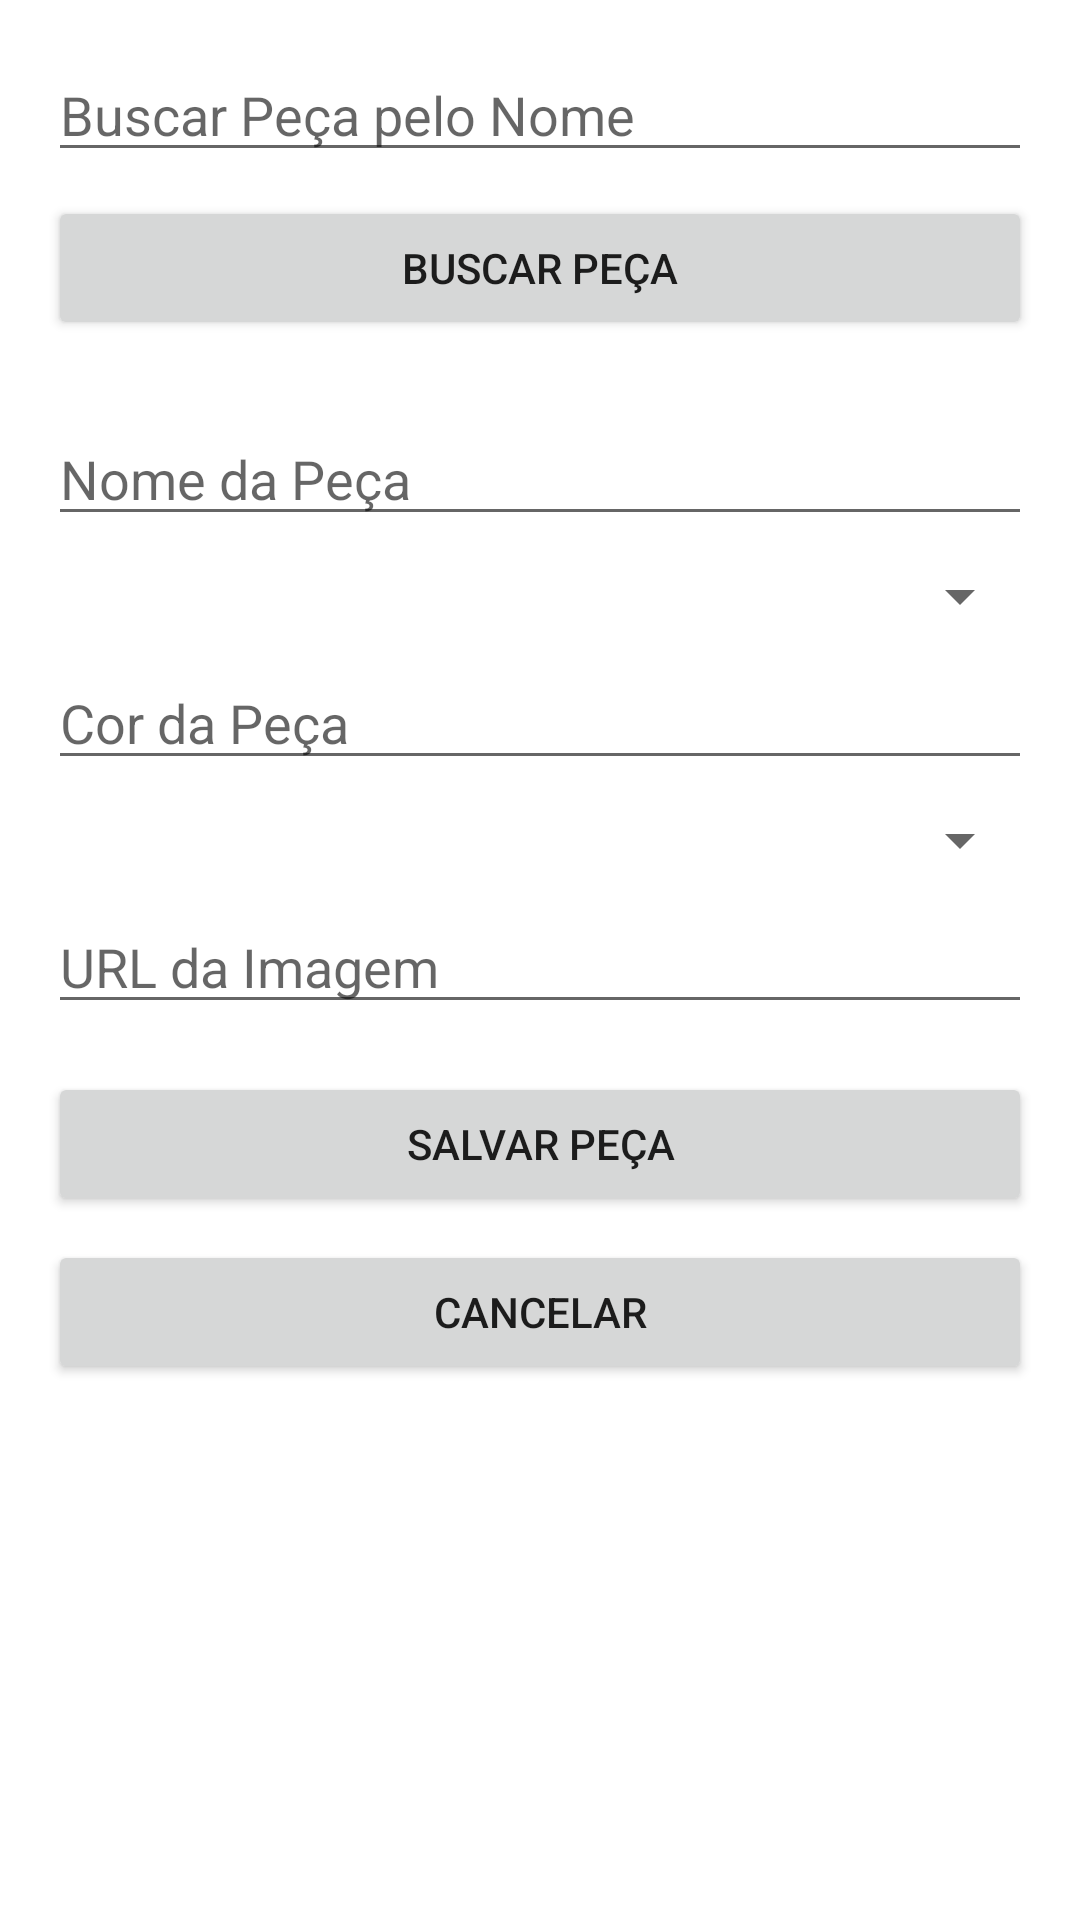

Reconstruct the res/layout file that produces this screen, plus the resources it refers to.
<!-- AndroidManifest.xml: application theme Theme.LeadTechMobile -->
<!-- res/layout/activity_adicionar_peca.xml -->
<?xml version="1.0" encoding="utf-8"?>
<LinearLayout xmlns:android="http://schemas.android.com/apk/res/android"
    android:layout_width="match_parent"
    android:layout_height="match_parent"
    android:orientation="vertical"
    android:padding="16dp">

    
    <EditText
        android:id="@+id/edtBuscarNome"
        android:layout_width="match_parent"
        android:layout_height="wrap_content"
        android:hint="Buscar Peça pelo Nome" />

    
    <Button
        android:id="@+id/btnBuscarPeca"
        android:layout_width="match_parent"
        android:layout_height="wrap_content"
        android:text="Buscar Peça"
        android:layout_marginTop="8dp" />

    
    <LinearLayout
        android:layout_width="match_parent"
        android:layout_height="wrap_content"
        android:orientation="horizontal"
        android:gravity="center_vertical"
        android:layout_marginTop="8dp">

        <TextView
            android:id="@+id/txtResultadoBusca"
            android:layout_width="0dp"
            android:layout_weight="1"
            android:layout_height="wrap_content"
            android:text="Peça não encontrada"
            android:textSize="16sp"
            android:visibility="gone" />

        
        <ImageView
            android:id="@+id/iconEditar"
            android:layout_width="24dp"
            android:layout_height="24dp"
            android:layout_marginStart="8dp"
            android:src="@drawable/ic_edit"
            android:contentDescription="Editar Peça"
            android:visibility="gone" />

        
        <ImageView
            android:id="@+id/iconDeletar"
            android:layout_width="24dp"
            android:layout_height="24dp"
            android:layout_marginStart="8dp"
            android:src="@drawable/ic_delete"
            android:contentDescription="Deletar Peça"
            android:visibility="gone" />
    </LinearLayout>

    
    <EditText
        android:id="@+id/edtNomePeca"
        android:layout_width="match_parent"
        android:layout_height="wrap_content"
        android:hint="Nome da Peça"
        android:layout_marginTop="16dp" />

    <Spinner
        android:id="@+id/spinnerCategoria"
        android:layout_width="match_parent"
        android:layout_height="wrap_content"
        android:layout_marginTop="8dp" />

    <EditText
        android:id="@+id/edtCorPeca"
        android:layout_width="match_parent"
        android:layout_height="wrap_content"
        android:hint="Cor da Peça"
        android:layout_marginTop="8dp" />

    <Spinner
        android:id="@+id/spinnerTamanho"
        android:layout_width="match_parent"
        android:layout_height="wrap_content"
        android:layout_marginTop="8dp" />

    <EditText
        android:id="@+id/edtUrlImagem"
        android:layout_width="match_parent"
        android:layout_height="wrap_content"
        android:hint="URL da Imagem"
        android:layout_marginTop="8dp" />

    
    <Button
        android:id="@+id/btnSalvarPeca"
        android:layout_width="match_parent"
        android:layout_height="wrap_content"
        android:text="Salvar Peça"
        android:layout_marginTop="16dp" />

    
    <Button
        android:id="@+id/btnCancelar"
        android:layout_width="match_parent"
        android:layout_height="wrap_content"
        android:text="Cancelar"
        android:layout_marginTop="8dp" />

</LinearLayout>
<!-- resources referenced by this layout -->
<resources>
  <style name="Theme.LeadTechMobile" parent="Theme.MaterialComponents.DayNight.DarkActionBar">
          
          <item name="colorPrimary">@color/purple_500</item>
          <item name="colorPrimaryVariant">@color/purple_700</item>
          <item name="colorOnPrimary">@color/white</item>
          
          <item name="colorSecondary">@color/teal_200</item>
          <item name="colorSecondaryVariant">@color/teal_700</item>
          <item name="colorOnSecondary">@color/black</item>
          
          <item name="android:statusBarColor">?attr/colorPrimaryVariant</item>
          
      </style>
  <color name="purple_500">#FF6200EE</color>
  <color name="purple_700">#FF3700B3</color>
  <color name="white">#FFFFFFFF</color>
  <color name="teal_200">#FF03DAC5</color>
  <color name="teal_700">#FF018786</color>
  <color name="black">#FF000000</color>
</resources>
